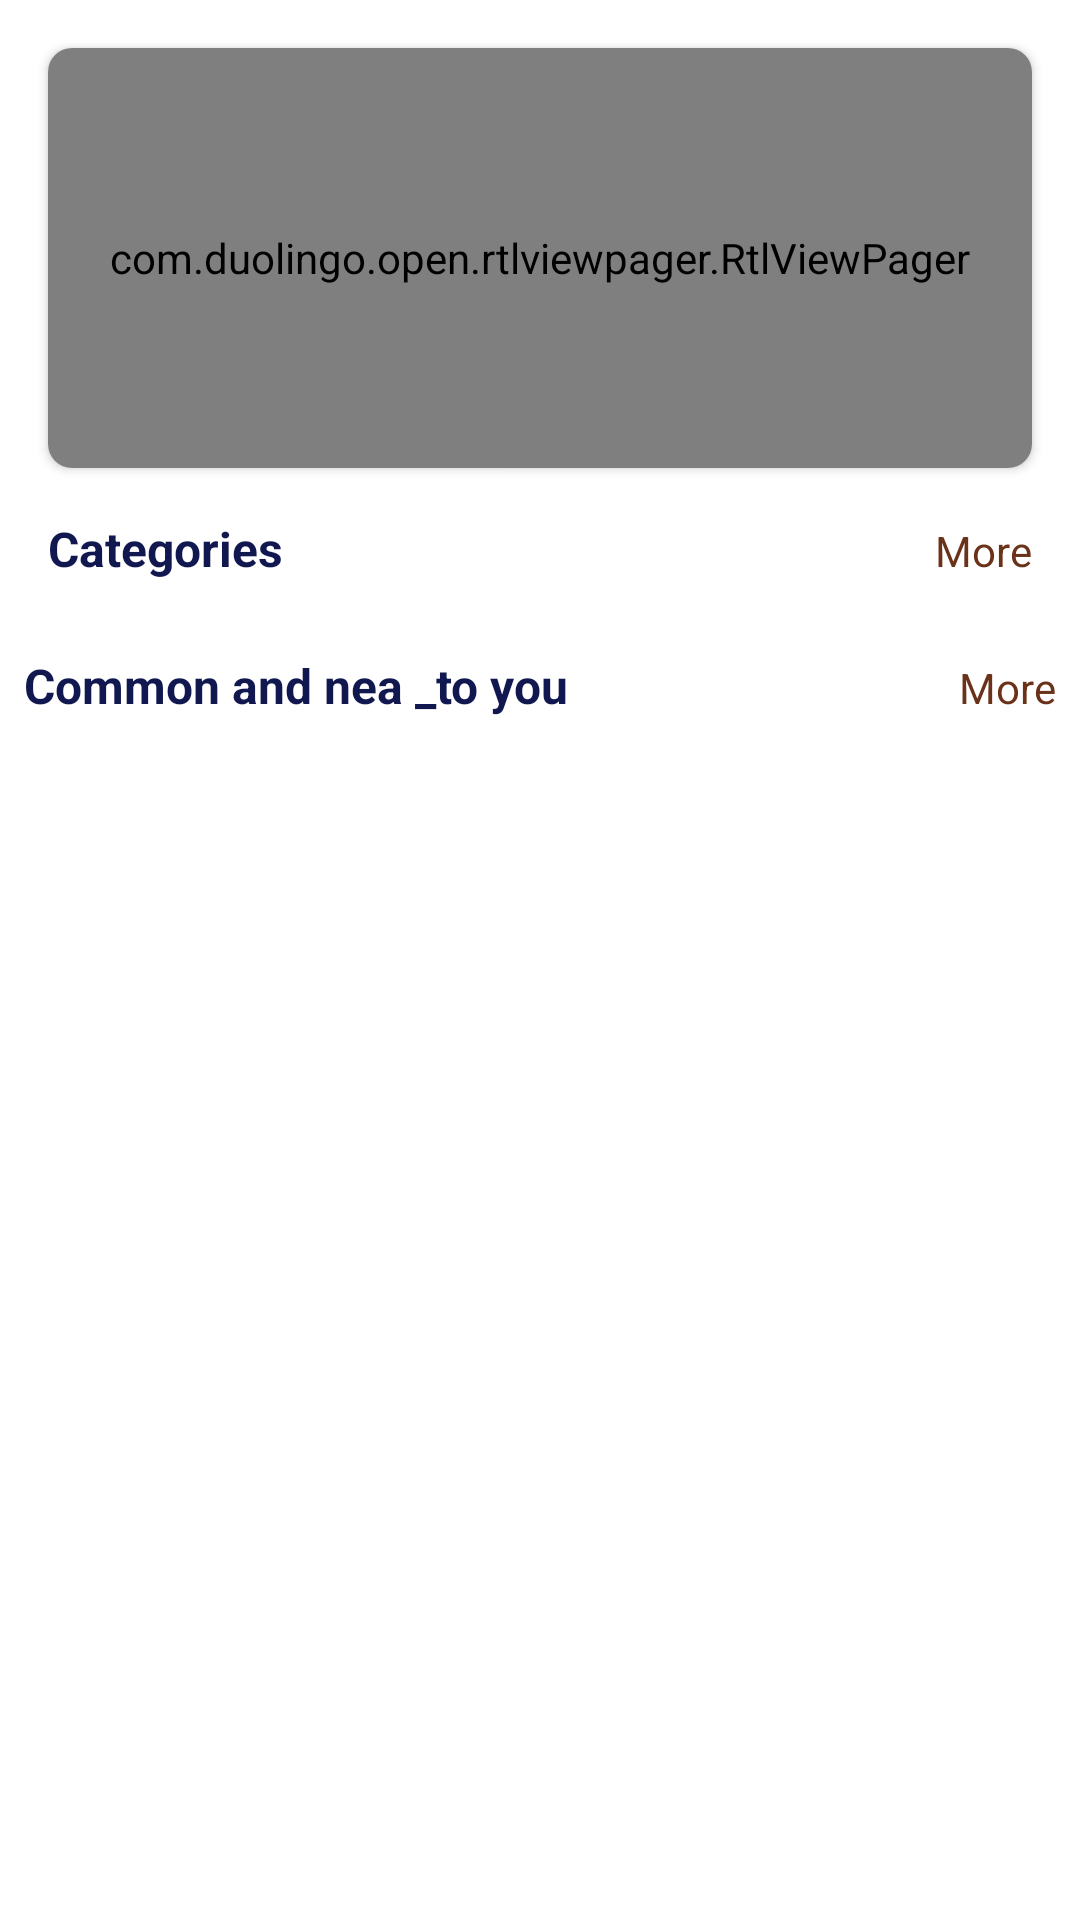

The Android layout XML behind this screen, and the referenced resources:
<!-- AndroidManifest.xml: application theme Theme.AfricanShop -->
<!-- res/layout/fragment_home.xml -->
<?xml version="1.0" encoding="utf-8"?>
<androidx.constraintlayout.widget.ConstraintLayout xmlns:android="http://schemas.android.com/apk/res/android"
    xmlns:tools="http://schemas.android.com/tools"
    android:layout_width="match_parent"
    android:layout_height="match_parent"
    xmlns:app="http://schemas.android.com/apk/res-auto"
    tools:context=".presentation.ui.home.HomeFragment">

    <ScrollView
        app:layout_constraintBottom_toBottomOf="parent"
        app:layout_constraintEnd_toEndOf="parent"
        app:layout_constraintStart_toStartOf="parent"
        app:layout_constraintTop_toTopOf="parent"
        android:layout_width="match_parent"
        android:layout_height="match_parent">

        <LinearLayout
            android:layout_width="match_parent"
            android:layout_height="match_parent"
            android:orientation="vertical">


            <androidx.cardview.widget.CardView
                android:id="@+id/view_pager_container"
                app:cardCornerRadius="8dp"
                android:layout_width="match_parent"
                android:layout_height="140dp"
                android:layout_margin="@dimen/medium_margin">

                <com.duolingo.open.rtlviewpager.RtlViewPager
                    android:id="@+id/view_pager"
                    android:layout_width="match_parent"
                    android:layout_height="match_parent" />
            </androidx.cardview.widget.CardView>

            <LinearLayout
                android:layout_width="match_parent"
                android:layout_height="wrap_content"
                android:layout_marginHorizontal="@dimen/medium_margin"
                android:orientation="horizontal">

                <TextView
                    android:layout_width="0dp"
                    android:layout_height="wrap_content"
                    android:layout_weight="1"
                    android:text="@string/categories"
                    android:textColor="@color/colorAccent"
                    android:textSize="16sp"
                    android:textStyle="bold" />

                <TextView
                    android:id="@+id/tv_more_categories"
                    android:layout_width="wrap_content"
                    android:layout_height="wrap_content"
                    android:text="@string/more"
                    android:textColor="@color/colorPrimary" />

            </LinearLayout>

            <androidx.recyclerview.widget.RecyclerView
                android:id="@+id/rv_categories"
                app:layoutManager="androidx.recyclerview.widget.LinearLayoutManager"
                android:layout_width="match_parent"
                android:layout_height="wrap_content"
                android:layout_marginHorizontal="@dimen/small_margin"
                android:layout_marginTop="@dimen/small_margin"
                android:orientation="horizontal"
                tools:listitem="@layout/list_item_category" />

            <LinearLayout
                android:layout_width="match_parent"
                android:layout_height="wrap_content"
                android:layout_marginHorizontal="@dimen/small_margin"
                android:layout_marginTop="@dimen/medium_margin"
                android:orientation="horizontal">

                <TextView
                    android:layout_width="0dp"
                    android:layout_height="wrap_content"
                    android:layout_weight="1"
                    android:text="@string/common_and_near_to_you"
                    android:textColor="@color/colorAccent"
                    android:textSize="16sp"
                    android:textStyle="bold" />

                <TextView
                    android:id="@+id/tv_more_common"
                    android:layout_width="wrap_content"
                    android:layout_height="wrap_content"
                    android:text="@string/more"
                    android:textColor="@color/colorPrimary" />

            </LinearLayout>

            <androidx.recyclerview.widget.RecyclerView
                android:id="@+id/rv_offers"
                app:layoutManager="androidx.recyclerview.widget.LinearLayoutManager"
                android:layout_width="match_parent"
                android:layout_height="wrap_content"
                android:layout_marginHorizontal="@dimen/small_margin"
                android:layout_marginTop="@dimen/small_margin"
                android:orientation="horizontal"
                tools:listitem="@layout/list_item_offers" />

        </LinearLayout>
    </ScrollView>

</androidx.constraintlayout.widget.ConstraintLayout>
<!-- res/layout/list_item_category.xml (included above) -->
<?xml version="1.0" encoding="utf-8"?>
<androidx.constraintlayout.widget.ConstraintLayout xmlns:android="http://schemas.android.com/apk/res/android"
    xmlns:app="http://schemas.android.com/apk/res-auto"
    xmlns:tools="http://schemas.android.com/tools"
    android:layout_width="wrap_content"
    android:layout_height="wrap_content">

    <LinearLayout
        android:layout_width="wrap_content"
        android:layout_height="wrap_content"
        android:layout_margin="@dimen/small_margin"
        android:background="@drawable/rounded_corner_gray_stroke"
        android:gravity="center"
        android:orientation="vertical"
        app:layout_constraintBottom_toBottomOf="parent"
        app:layout_constraintEnd_toEndOf="parent"
        app:layout_constraintStart_toStartOf="parent"
        app:layout_constraintTop_toTopOf="parent">

        <com.google.android.material.card.MaterialCardView
            android:layout_width="wrap_content"
            android:layout_height="wrap_content"
            android:layout_margin="1dp"
            android:background="@drawable/rounded_corner_gray_stroke"
            app:cardCornerRadius="8dp">

            <LinearLayout
                android:layout_width="wrap_content"
                android:layout_height="wrap_content"
                android:gravity="center"
                android:orientation="vertical">

                <LinearLayout
                    android:layout_width="120dp"
                    android:layout_height="110dp">

                    <ImageView
                        android:id="@+id/iv_category_image"
                        android:layout_width="match_parent"
                        android:layout_height="match_parent"
                        android:scaleType="centerCrop"
                        android:src="@drawable/african_logo" />
                </LinearLayout>

                <TextView
                    android:id="@+id/tv_category_name"
                    android:layout_width="wrap_content"
                    android:layout_height="wrap_content"
                    android:gravity="center"
                    android:paddingVertical="8dp"
                    android:textColor="@color/colorAccent"
                    tools:text="Restaurants" />
            </LinearLayout>
        </com.google.android.material.card.MaterialCardView>
    </LinearLayout>

</androidx.constraintlayout.widget.ConstraintLayout>
<!-- res/layout/list_item_offers.xml (included above) -->
<?xml version="1.0" encoding="utf-8"?>
<androidx.constraintlayout.widget.ConstraintLayout xmlns:android="http://schemas.android.com/apk/res/android"
    xmlns:app="http://schemas.android.com/apk/res-auto"
    xmlns:tools="http://schemas.android.com/tools"
    android:layout_width="wrap_content"
    android:layout_height="wrap_content">


    <com.google.android.material.card.MaterialCardView
        android:layout_width="192dp"
        android:layout_height="wrap_content"
        android:layout_margin="@dimen/small_margin"
        app:cardCornerRadius="@dimen/small_margin"
        app:cardElevation="1dp"
        app:layout_constraintBottom_toBottomOf="parent"
        app:layout_constraintEnd_toEndOf="parent"
        app:layout_constraintStart_toStartOf="parent"
        app:layout_constraintTop_toTopOf="parent">

        <androidx.constraintlayout.widget.ConstraintLayout
            android:layout_width="wrap_content"
            android:layout_height="wrap_content">

            <ImageView
                android:id="@+id/iv_product_image"
                android:layout_width="192dp"
                android:layout_height="116dp"
                android:background="@drawable/rounded_corners_strok_none"
                android:scaleType="centerCrop"
                android:src="@drawable/african_logo"
                app:layout_constraintEnd_toEndOf="parent"
                app:layout_constraintStart_toStartOf="parent"
                app:layout_constraintTop_toTopOf="parent" />

            <TextView
                android:id="@+id/tv_discount"
                android:layout_width="wrap_content"
                android:layout_height="wrap_content"
                android:layout_margin="@dimen/small_margin"
                android:background="@drawable/discount_back"
                android:padding="4dp"
                android:textColor="@color/white"
                android:textSize="12sp"
                app:layout_constraintStart_toStartOf="@id/iv_product_image"
                app:layout_constraintTop_toTopOf="@id/iv_product_image"
                tools:text="10% Discount" />

            <ImageView
                android:id="@+id/iv_like"
                android:layout_width="wrap_content"
                android:layout_height="wrap_content"
                android:layout_margin="@dimen/small_margin"
                android:background="@drawable/like_back"
                android:padding="@dimen/small_margin"
                android:src="@drawable/ic_like_inactive"
                app:layout_constraintEnd_toEndOf="@id/iv_product_image"
                app:layout_constraintTop_toTopOf="@id/iv_product_image" />

            <TextView
                android:id="@+id/tv_product_name"
                android:layout_width="wrap_content"
                android:layout_height="wrap_content"
                android:layout_margin="@dimen/small_margin"
                android:gravity="start"
                android:textColor="@color/colorAccent"
                app:layout_constraintStart_toStartOf="parent"
                app:layout_constraintTop_toBottomOf="@id/iv_product_image"
                tools:text="مطعم الشرقي" />

            <TextView
                android:id="@+id/tv_address"
                android:layout_width="wrap_content"
                android:layout_height="wrap_content"
                android:layout_margin="@dimen/small_margin"
                android:gravity="center"
                app:layout_constraintStart_toStartOf="parent"
                app:layout_constraintTop_toBottomOf="@id/tv_product_name"
                tools:text="Restaurants" />

            <androidx.appcompat.widget.AppCompatRatingBar
                android:id="@+id/rb_product_Rate"
                style="?ratingBarStyleSmall"
                android:layout_width="wrap_content"
                android:layout_height="wrap_content"
                android:layout_margin="@dimen/small_margin"
                android:layout_marginBottom="@dimen/medium_margin"
                app:layout_constraintBottom_toBottomOf="parent"
                app:layout_constraintStart_toStartOf="parent"
                app:layout_constraintTop_toBottomOf="@id/tv_address" />

        </androidx.constraintlayout.widget.ConstraintLayout>
    </com.google.android.material.card.MaterialCardView>
</androidx.constraintlayout.widget.ConstraintLayout>
<!-- resources referenced by this layout -->
<resources>
  <color name="colorAccent">#111850</color>
  <color name="colorPrimary">#6B321A</color>
  <color name="white">#FFFFFFFF</color>
  <dimen name="medium_margin">16dp</dimen>
  <dimen name="small_margin">8dp</dimen>
  <!-- drawable african_logo: vector/xml drawable (drawable, 134723 chars, omitted) -->
  <!-- drawable discount_back (drawable) -->
  <?xml version="1.0" encoding="utf-8"?>
  <shape xmlns:android="http://schemas.android.com/apk/res/android">
      <solid
          android:color="#EC2C2C"/>
      <corners
          android:radius="8dp"/>
  </shape>
  <!-- drawable ic_like_inactive (drawable) -->
  <vector xmlns:android="http://schemas.android.com/apk/res/android"
      android:width="13dp"
      android:height="11.378dp"
      android:viewportWidth="13"
      android:viewportHeight="11.378">
    <path
        android:pathData="M11.639,0.821A3.825,3.825 0,0 0,6.5 1.201a3.822,3.822 0,0 0,-5.139 -0.381,3.842 3.842,0 0,0 -0.269,5.616L5.545,10.974a1.331,1.331 0,0 0,0.955 0.4,1.324 1.324,0 0,0 0.955,-0.4l4.454,-4.537A3.845,3.845 0,0 0,11.639 0.821ZM11.039,5.582L6.586,10.119a0.1,0.1 0,0 1,-0.173 0L1.96,5.581a2.618,2.618 0,0 1,0.185 -3.826,2.574 2.574,0 0,1 3.466,0.267l0.889,0.906 0.889,-0.906a2.573,2.573 0,0 1,3.466 -0.269A2.63,2.63 0,0 1,11.04 5.581Z"
        android:fillColor="#fff"/>
  </vector>
  <!-- drawable like_back (drawable) -->
  <?xml version="1.0" encoding="utf-8"?>
  <shape xmlns:android="http://schemas.android.com/apk/res/android">
  <solid
      android:color="#9F000000"/>
      <corners
          android:radius="@dimen/small_margin"/>
  </shape>
  <!-- drawable rounded_corner_gray_stroke (drawable) -->
  <?xml version="1.0" encoding="utf-8"?>
  <shape xmlns:android="http://schemas.android.com/apk/res/android">
      <corners android:radius="8dp" />
      <stroke android:width="1dp" android:color="@color/gray" />
  </shape>
  <!-- drawable rounded_corners_strok_none (drawable) -->
  <?xml version="1.0" encoding="utf-8"?>
  <shape xmlns:android="http://schemas.android.com/apk/res/android">
  <corners
      android:radius="8dp"/>
  </shape>
  <string name="categories">Categories</string>
  <string name="common_and_near_to_you">Common and nea _to you</string>
  <string name="more">More</string>
  <style name="Theme.AfricanShop" parent="Theme.MaterialComponents.DayNight.NoActionBar">
          
          <item name="colorPrimary">@color/colorPrimary</item>
          <item name="colorPrimaryVariant">@color/colorPrimary</item>
          <item name="colorOnPrimary">@color/white</item>
          
          <item name="colorSecondary">@color/colorPrimary</item>
          <item name="colorSecondaryVariant">@color/colorPrimary</item>
          <item name="colorOnSecondary">@color/black</item>
          
          <item name="android:statusBarColor" tools:targetApi="l">?attr/colorPrimaryVariant</item>
          
      </style>
  <color name="gray">#8f8f8f</color>
  <color name="black">#FF000000</color>
</resources>
